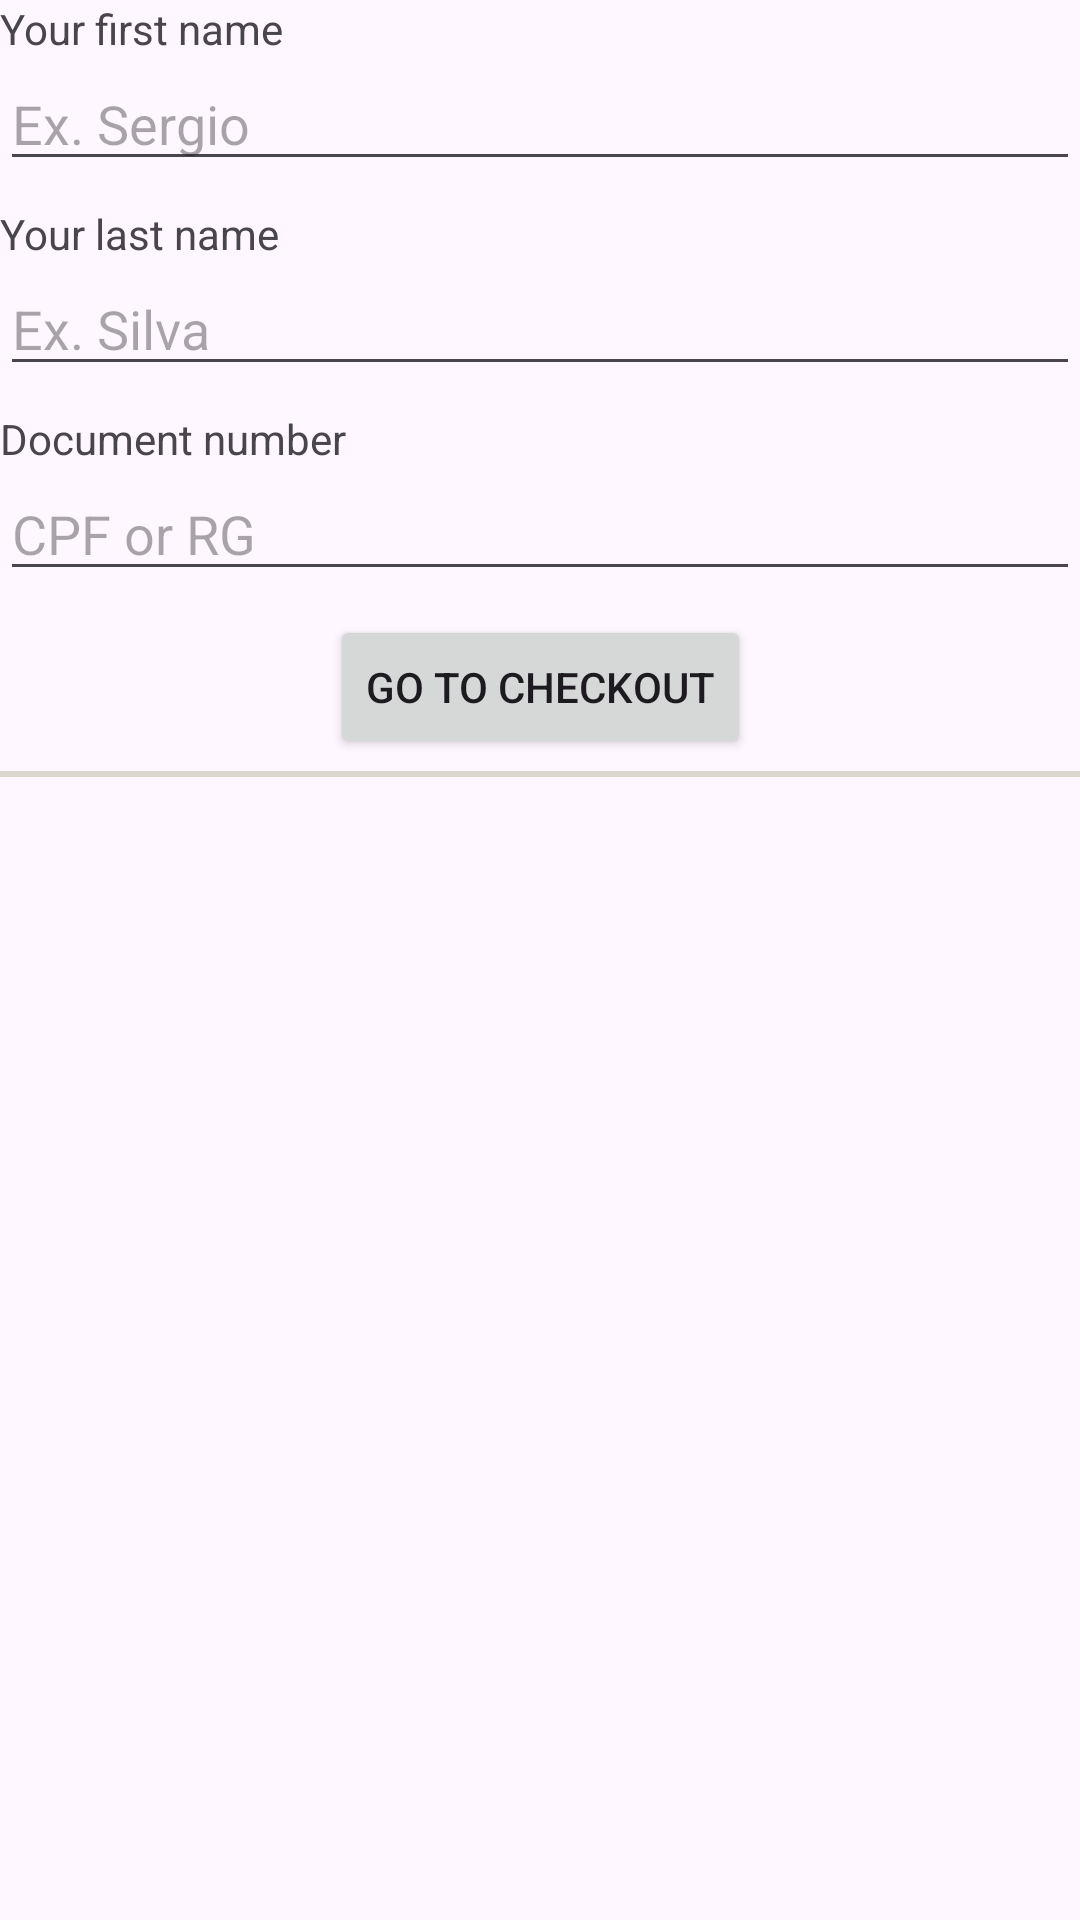

Produce the Android XML layout that renders to this screen, including the resource entries it uses.
<!-- AndroidManifest.xml: application theme Theme.FormsShop -->
<!-- res/layout/fragment_basic_info.xml -->
<?xml version="1.0" encoding="utf-8"?>
<androidx.constraintlayout.widget.ConstraintLayout xmlns:android="http://schemas.android.com/apk/res/android"
    xmlns:tools="http://schemas.android.com/tools"
    android:layout_width="match_parent"
    android:layout_height="match_parent"
    xmlns:app="http://schemas.android.com/apk/res-auto"
    android:id="@+id/sonLayout"
    tools:context=".form.ui.BasicInfoFragment">

    <TextView
        android:id="@+id/tvLabelFName"
        android:layout_width="match_parent"
        android:layout_height="wrap_content"
        android:text="Your first name"
        app:layout_constraintEnd_toEndOf="parent"
        app:layout_constraintStart_toStartOf="parent"
        app:layout_constraintTop_toTopOf="parent" />

    <EditText
        android:id="@+id/etFirstName"
        android:layout_width="match_parent"
        android:layout_height="wrap_content"
        android:hint="Ex. Sergio"
        app:layout_constraintEnd_toEndOf="parent"
        app:layout_constraintStart_toStartOf="parent"
        app:layout_constraintTop_toBottomOf="@+id/tvLabelFName" />

    <TextView
        android:id="@+id/tvLabelLName"
        android:layout_width="match_parent"
        android:layout_height="wrap_content"
        android:layout_marginTop="8dp"
        android:text="Your last name"
        app:layout_constraintEnd_toEndOf="parent"
        app:layout_constraintTop_toBottomOf="@+id/etFirstName" />

    <EditText
        android:id="@+id/etLastName"
        android:layout_width="match_parent"
        android:layout_height="wrap_content"

        android:hint="Ex. Silva"
        app:layout_constraintEnd_toEndOf="parent"
        app:layout_constraintStart_toStartOf="parent"
        app:layout_constraintTop_toBottomOf="@+id/tvLabelLName" />

    <TextView
        android:id="@+id/tvDocNumber"
        android:layout_width="match_parent"
        android:layout_height="wrap_content"
        android:layout_marginTop="8dp"
        android:text="Document number"
        app:layout_constraintEnd_toEndOf="parent"
        app:layout_constraintStart_toStartOf="parent"
        app:layout_constraintTop_toBottomOf="@+id/etLastName" />

    <EditText
        android:id="@+id/etDocNumber"
        android:layout_width="match_parent"
        android:layout_height="wrap_content"
        android:hint="CPF or RG"
        app:layout_constraintEnd_toEndOf="parent"
        app:layout_constraintStart_toStartOf="parent"
        app:layout_constraintTop_toBottomOf="@+id/tvDocNumber" />

    <Button
        android:id="@+id/btnGoToCheckout"
        android:layout_width="wrap_content"
        android:layout_height="wrap_content"
        android:layout_marginTop="8dp"
        android:text="Go to checkout"
        app:layout_constraintEnd_toEndOf="@+id/tvLabelFName"
        app:layout_constraintStart_toStartOf="@+id/tvLabelFName"
        app:layout_constraintTop_toBottomOf="@+id/etDocNumber" />

    <View
        android:layout_width="match_parent"
        android:layout_height="2dp"
        android:background="@color/timberwolf"
        app:layout_constraintTop_toBottomOf="@id/btnGoToCheckout"
        android:layout_marginTop="4dp"/>

</androidx.constraintlayout.widget.ConstraintLayout>
<!-- resources referenced by this layout -->
<resources>
  <color name="timberwolf">#dad7cd</color>
  <style name="Theme.FormsShop" parent="Base.Theme.FormsShop" />
  <style name="Base.Theme.FormsShop" parent="Theme.Material3.DayNight.NoActionBar">
          
          
      </style>
</resources>
